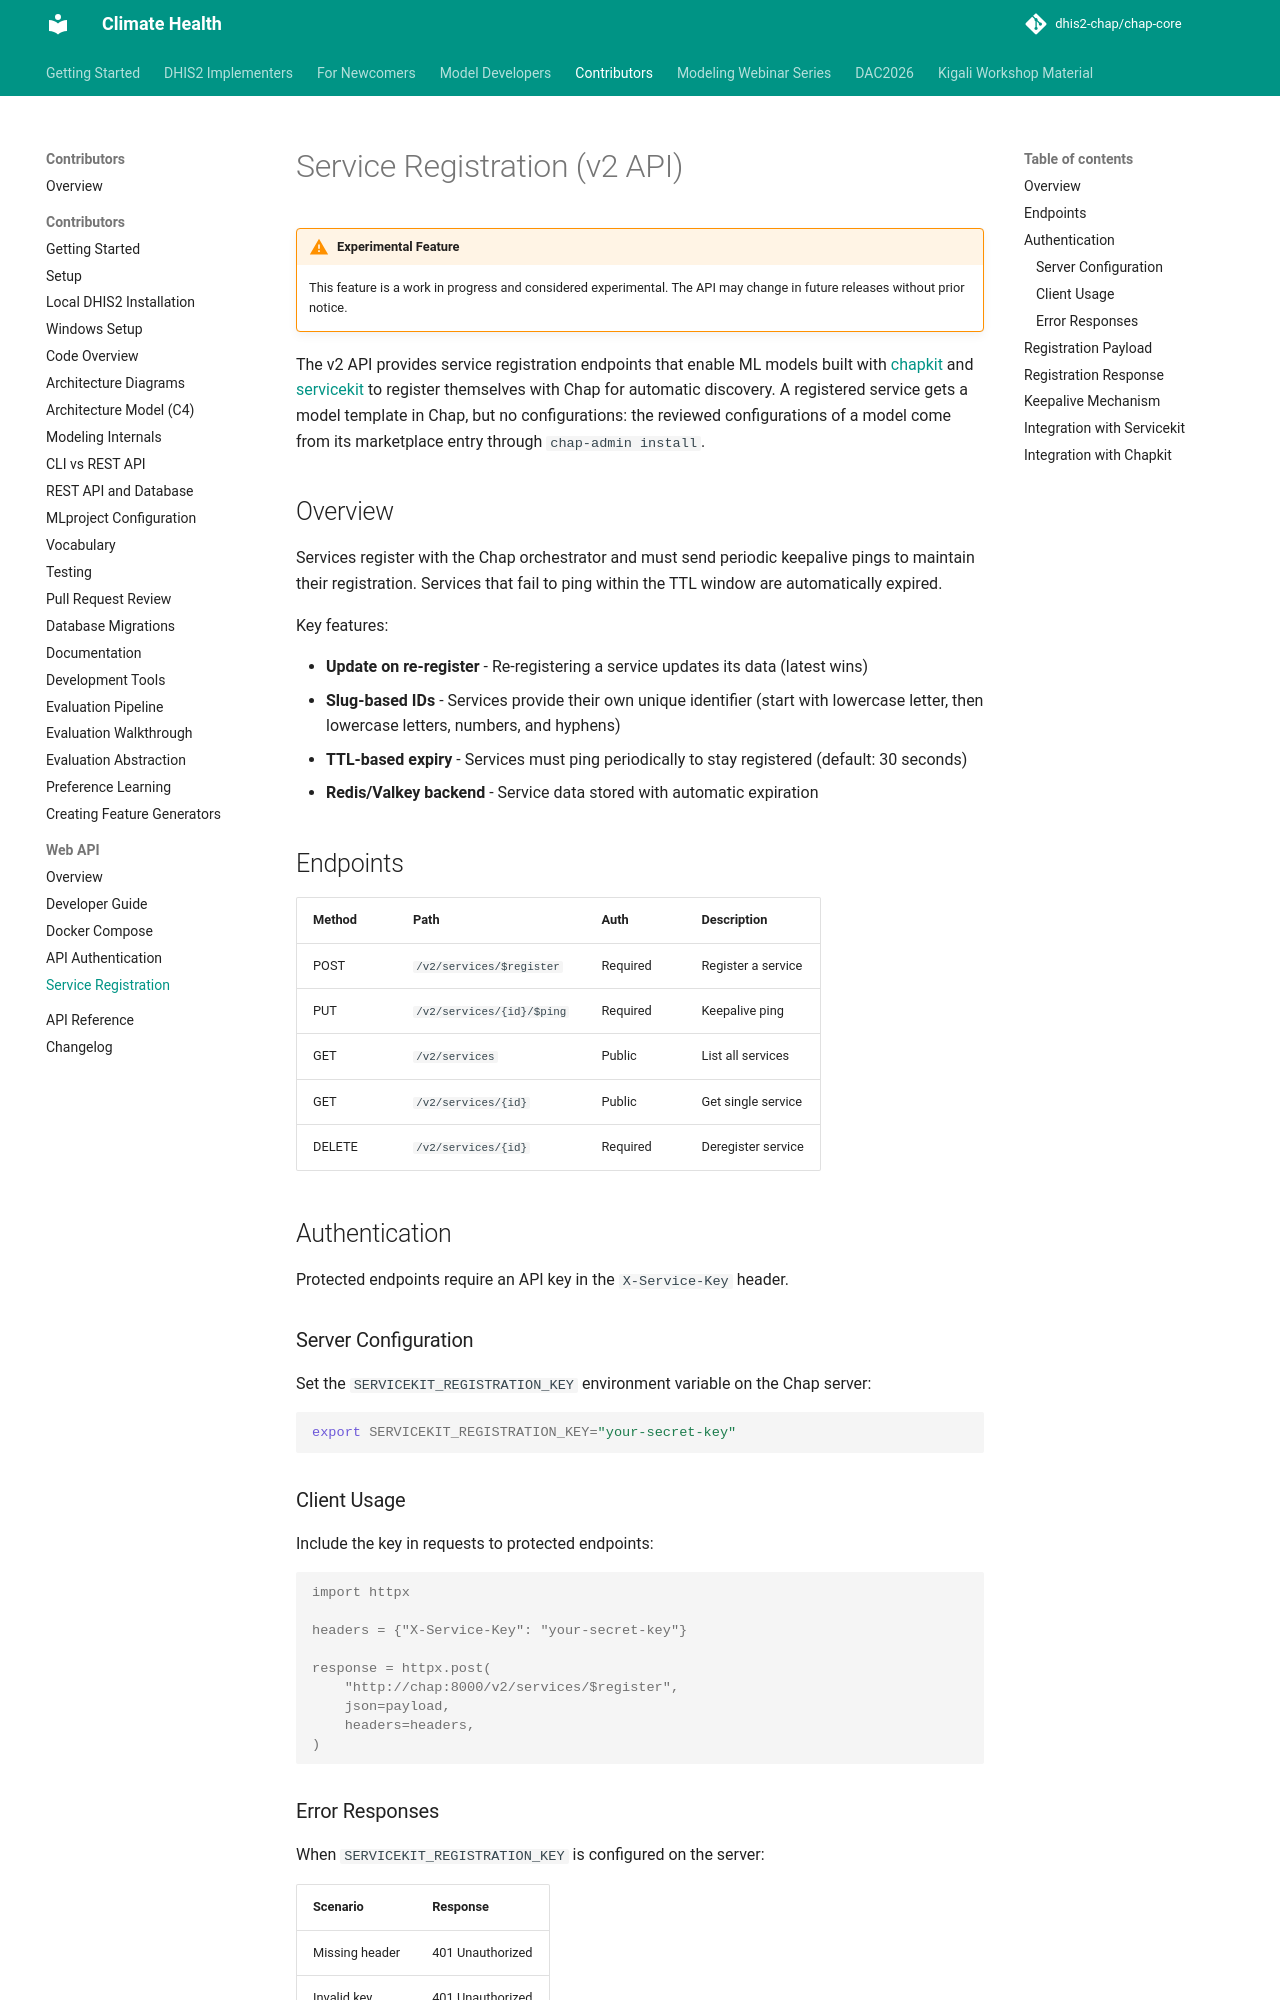

repository: behdadnikkhah25/chap-core · page: webapi/service-registration.html · generator: mkdocs

# Service Registration (v2 API)

!!! warning "Experimental Feature"
    This feature is a work in progress and considered experimental. The API may change in future releases without prior notice.

The v2 API provides service registration endpoints that enable ML models built with [chapkit](https://github.com/dhis2-chap/chapkit) and [servicekit](https://github.com/winterop-com/servicekit) to register themselves with Chap for automatic discovery. A registered service gets a model template in Chap, but no configurations: the reviewed configurations of a model come from its marketplace entry through `chap-admin install`.

## Overview

Services register with the Chap orchestrator and must send periodic keepalive pings to maintain their registration. Services that fail to ping within the TTL window are automatically expired.

Key features:

- **Update on re-register** - Re-registering a service updates its data (latest wins)
- **Slug-based IDs** - Services provide their own unique identifier (start with lowercase letter, then lowercase letters, numbers, and hyphens)
- **TTL-based expiry** - Services must ping periodically to stay registered (default: 30 seconds)
- **Redis/Valkey backend** - Service data stored with automatic expiration

## Endpoints

| Method | Path | Auth | Description |
|--------|------|------|-------------|
| POST | `/v2/services/$register` | Required | Register a service |
| PUT | `/v2/services/{id}/$ping` | Required | Keepalive ping |
| GET | `/v2/services` | Public | List all services |
| GET | `/v2/services/{id}` | Public | Get single service |
| DELETE | `/v2/services/{id}` | Required | Deregister service |

## Authentication

Protected endpoints require an API key in the `X-Service-Key` header.

### Server Configuration

Set the `SERVICEKIT_REGISTRATION_KEY` environment variable on the Chap server:

```bash
export SERVICEKIT_REGISTRATION_KEY="your-secret-key"
```

### Client Usage

Include the key in requests to protected endpoints:

```console
import httpx

headers = {"X-Service-Key": "your-secret-key"}

response = httpx.post(
    "http://chap-server/v2/services/$register",
    json=payload,
    headers=headers,
)
```
